Run: headless pygame with SDL's dummy video driver; simulated clock (each Clock.tick advances the game by its frame time, no real sleeping); random seed 0; keys injected as events and as key.get_pressed() state; no mouse input.
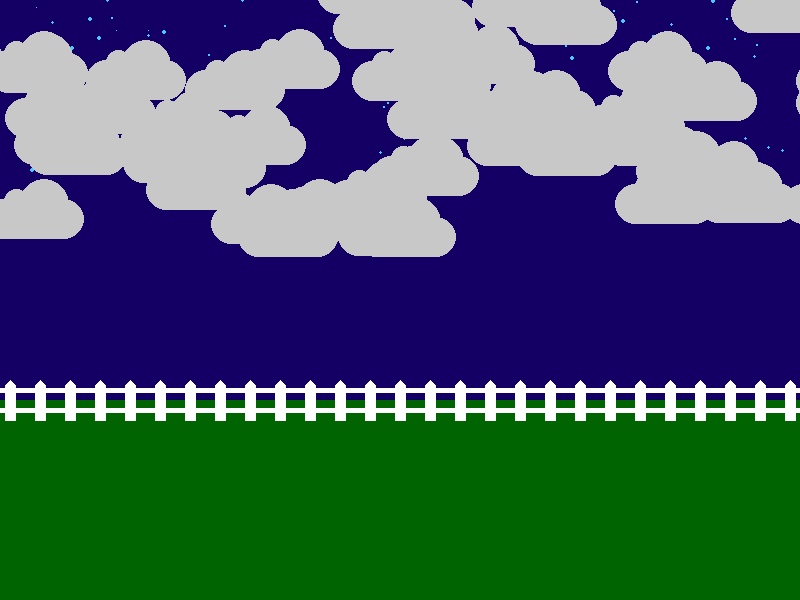
Frame 1 of 4 · flips 1–60 · no input
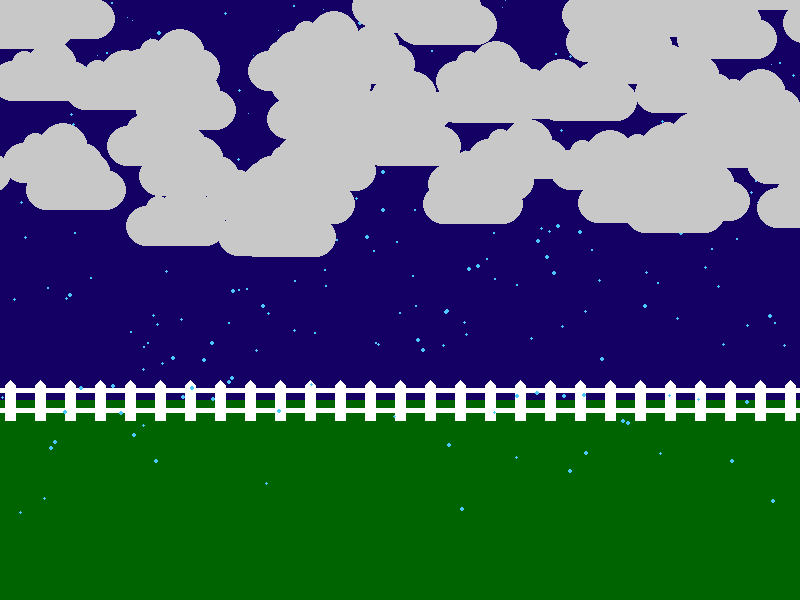
Frame 2 of 4 · flips 61–180 · tapped SPACE, RETURN · held RIGHT (→), D
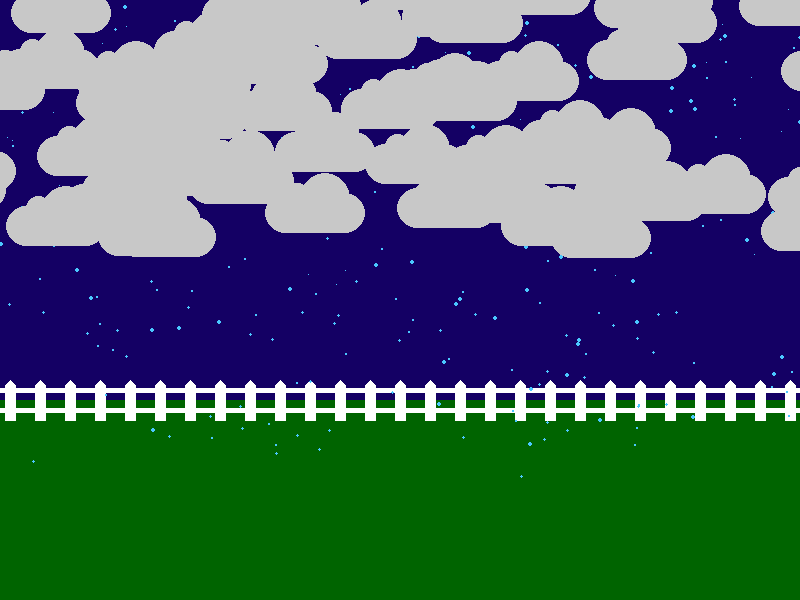
Frame 3 of 4 · flips 181–300 · held DOWN (↓), S
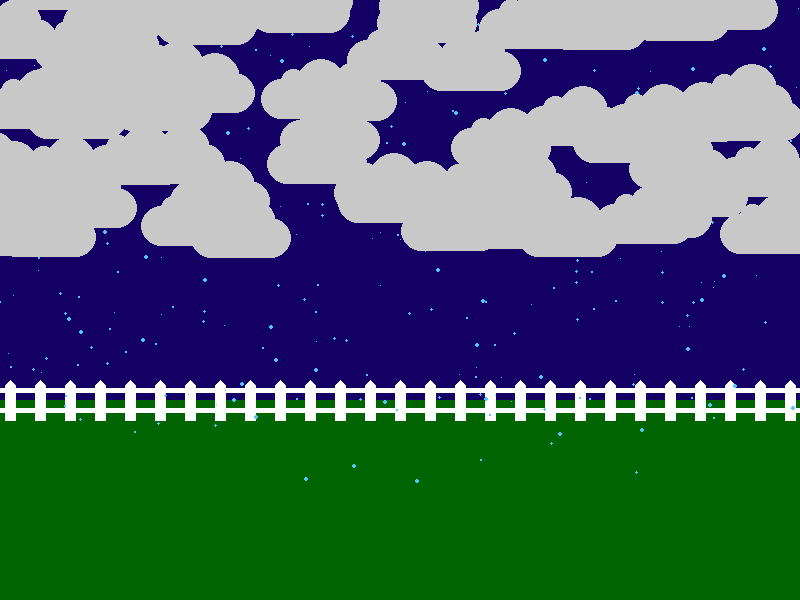
Frame 4 of 4 · flips 301–420 · held LEFT (←), A, UP (↑), W

The pygame program that drew these frames:

# Computer Programming 1
# Unit 11 - Graphics
#
# A scene that uses loops to make stars and make a picket fence.


# Imports
import pygame
import random

# Initialize game engine
pygame.init()

# Window
SIZE = (800, 600)
TITLE = "Rainy Day"
screen = pygame.display.set_mode(SIZE)
pygame.display.set_caption(TITLE)

# Timer
clock = pygame.time.Clock()
refresh_rate = 60

# Colors
GREEN = (0, 175, 0)
WHITE = (255, 255, 255)
BLUE = (75, 200, 255)
YELLOW = (255, 255, 175)
DARKERBLUE = (20, 0, 100)
DARKERWHITE = (200, 200, 200)
DARKERGREEN = (0, 100, 0)

#Making Clouds
num_clouds = 100
clouds = []
for i in range(num_clouds):
    x = random.randrange(0, 1600)
    y = random.randrange(-50, 200)
    s = random.randint(1,3)
    loc = [x, y, s]
    clouds.append(loc)
    
def draw_cloud(loc):
    x = loc[0]
    y = loc[1]
    s = loc[2]
    
    pygame.draw.ellipse(screen, DARKERWHITE, [x, y + 20, 40 , 40])
    pygame.draw.ellipse(screen, DARKERWHITE, [x + 60, y + 20, 40 , 40])
    pygame.draw.ellipse(screen, DARKERWHITE, [x + 20, y + 10, 25, 25])
    pygame.draw.ellipse(screen, DARKERWHITE, [x + 35, y, 50, 50])
    pygame.draw.rect(screen, DARKERWHITE, [x + 20, y + 20, 60, 40])

#Making Rain
rain = []
for i in range(1000):
    x = -10
    y = 610
    r = random.randrange(1, 5)
    v = 5
    s = [x, y, r, r]
    rain.append(s)
   
# Game loop
done = False

while not done:
    # Event processing
    for event in pygame.event.get():
        if event.type == pygame.QUIT:
            done = True     

    # Game logic
    for c in clouds:
        c[0] -= c[2]

        if c[0] < -100:
            c[0] = random.randrange(800, 1600)
            c[1] = random.randrange(-50, 200)


    for r in rain:
        r[0] -= r[2]
        r[1] += r[2]

        if r[1] > random.randint(400, 1200):
            r[0] = random.randrange(-10, 1600)
            r[1] = random.randrange(-600, -10)


        
    # Drawing code
    ''' sky '''
    screen.fill(DARKERBLUE)

    

    
        

    ''' grass '''
    pygame.draw.rect(screen, DARKERGREEN, [0, 400, 800, 200])

    ''' fence '''
    y = 380
    for x in range(5, 800, 30):
        pygame.draw.polygon(screen, WHITE, [[x+5, y], [x+10, y+5],
                                            [x+10, y+40], [x, y+40],
                                            [x, y+5]])
    pygame.draw.line(screen, WHITE, [0, 390], [800, 390], 5)
    pygame.draw.line(screen, WHITE, [0, 410], [800, 410], 5)

    ''' rain '''
    for s in rain:
        pygame.draw.ellipse(screen, BLUE, s)

    ''' clouds '''
    for c in clouds:
        draw_cloud(c)

        
    # Update screen
    pygame.display.flip()
    clock.tick(refresh_rate)

# Close window on quit
pygame.quit()
